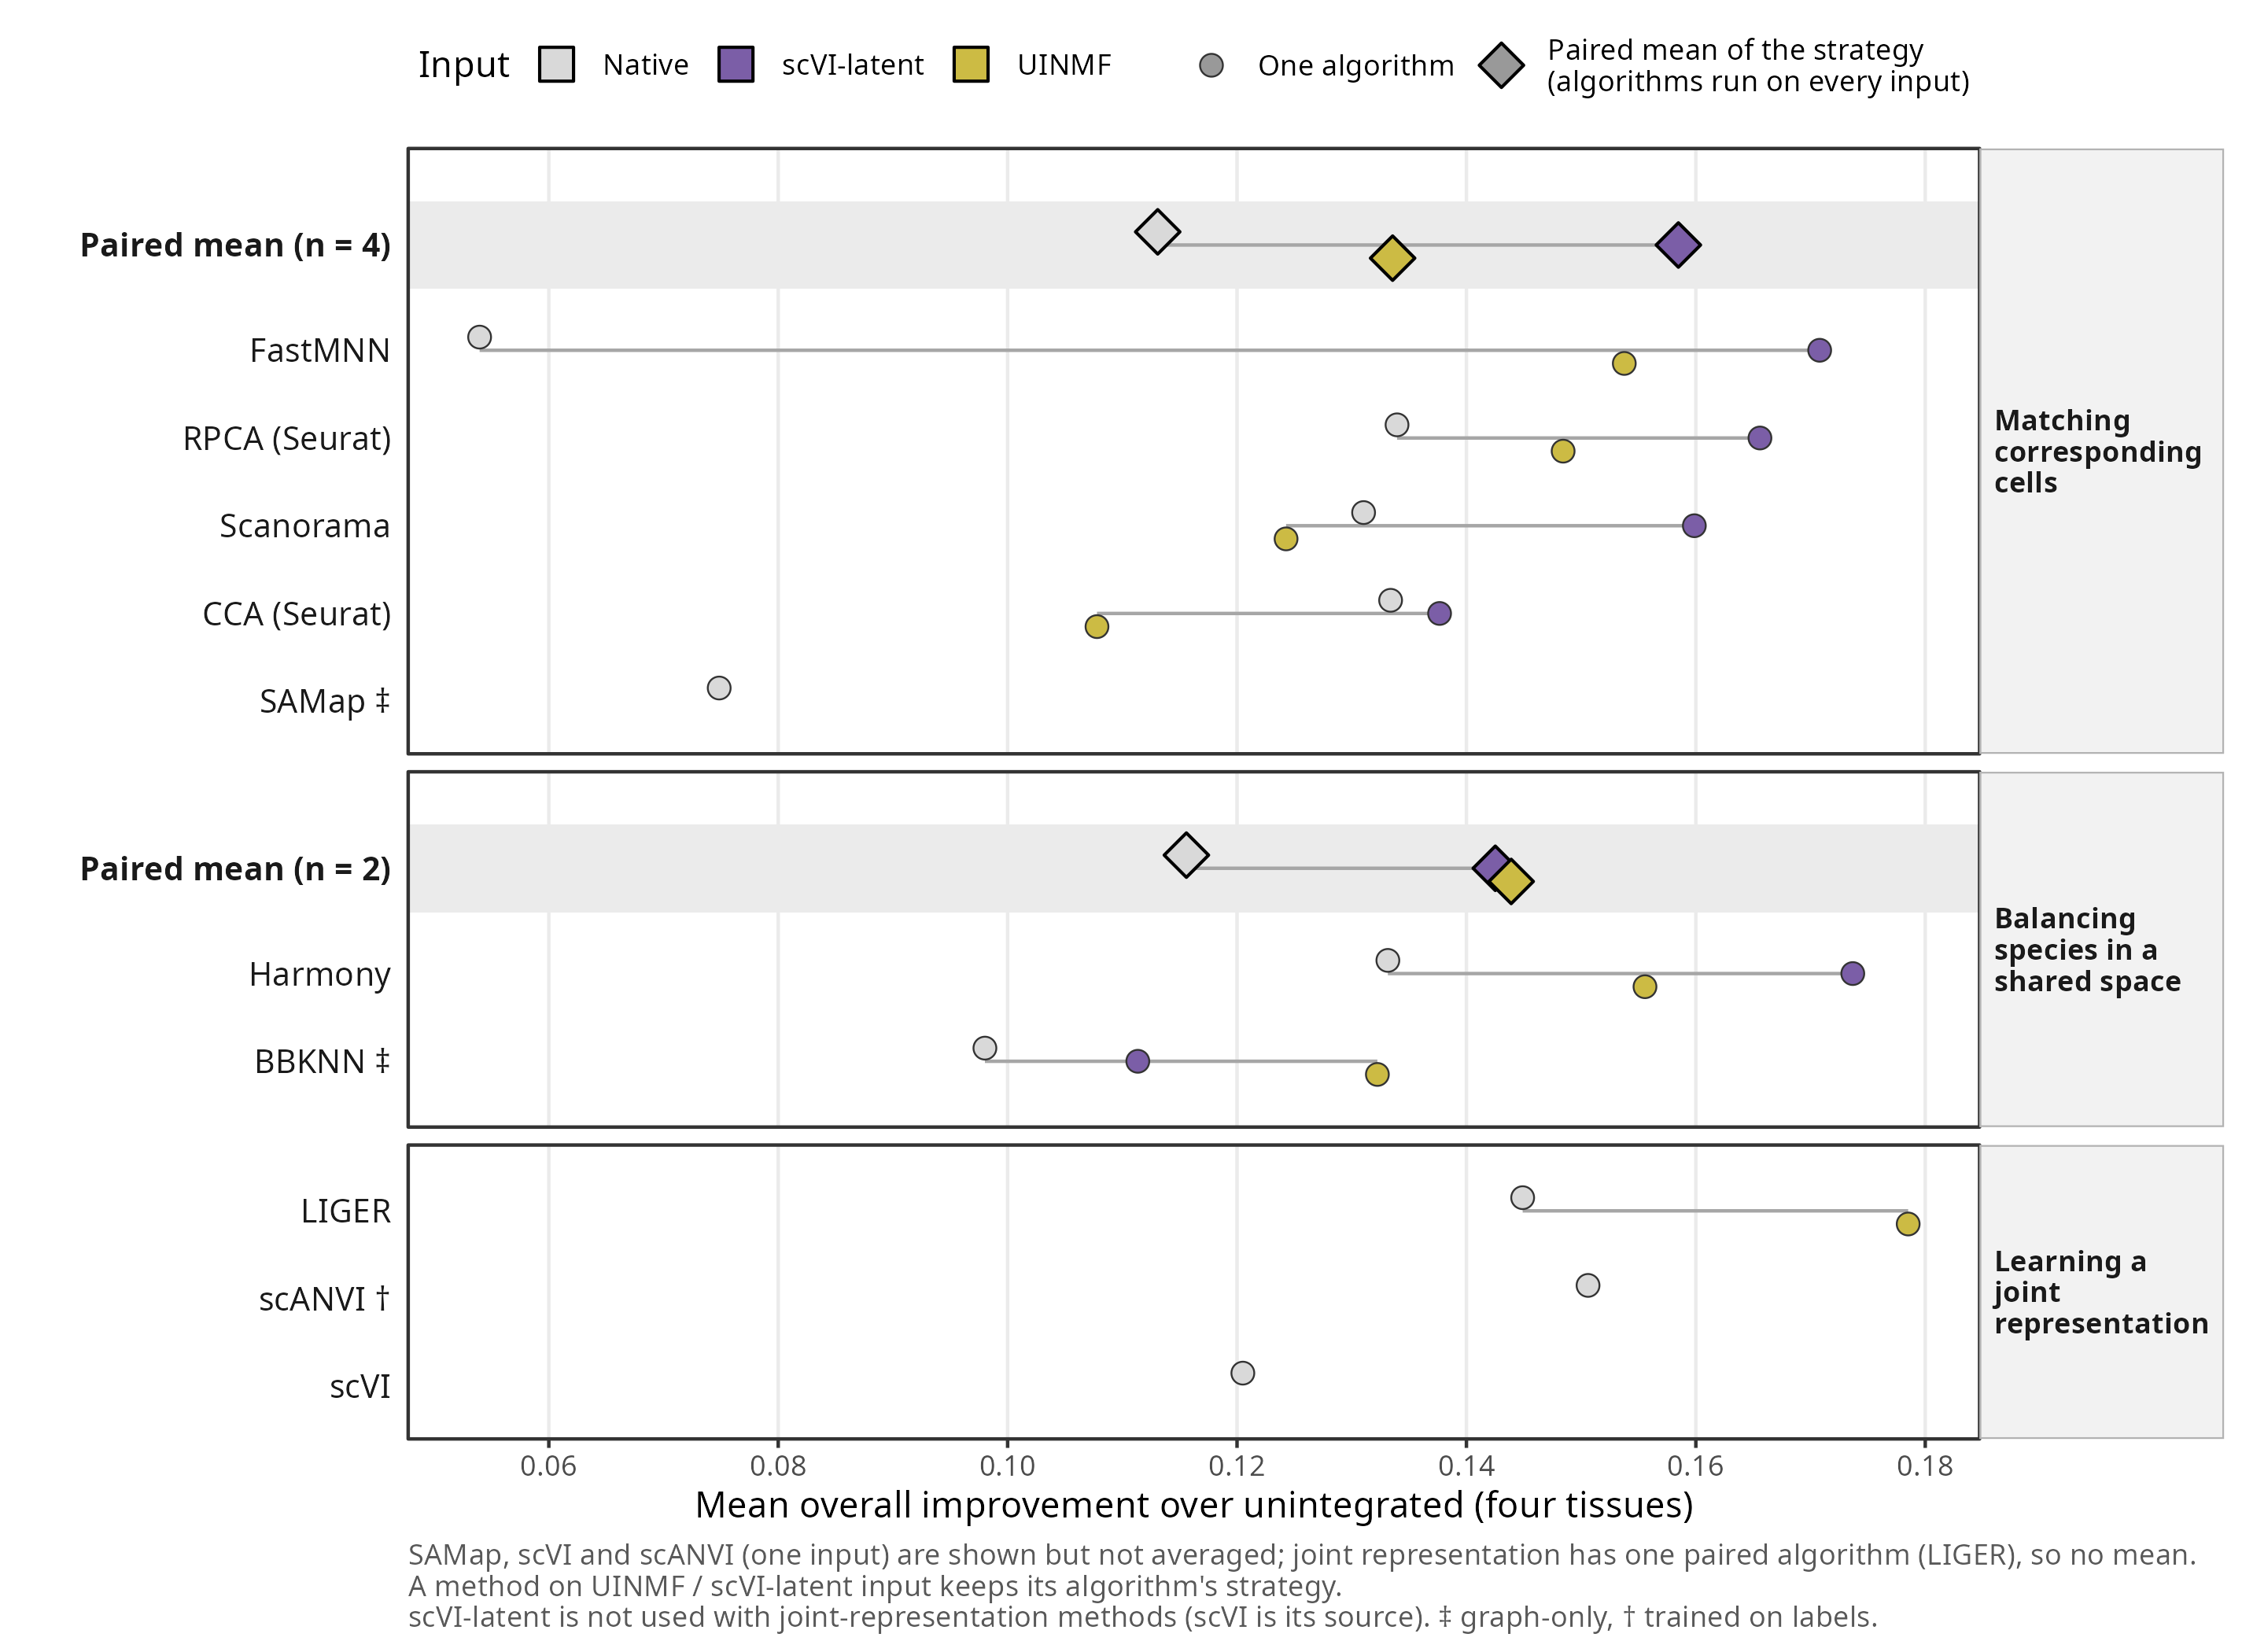

The file beside this chart, header and first rows:
strategy, input, method, imp
Learning a joint representation, UINMF, LIGER UINMF, 0.1785
Balancing species in a shared space, scVI-latent, Harmony scVI-latent, 0.1737
Matching corresponding cells, scVI-latent, FastMNN scVI-latent, 0.1708
Matching corresponding cells, scVI-latent, RPCA scVI-latent, 0.1656
Matching corresponding cells, scVI-latent, Scanorama scVI-latent, 0.1599
Balancing species in a shared space, UINMF, Harmony UINMF, 0.1556
Matching corresponding cells, UINMF, FastMNN UINMF, 0.1538
Learning a joint representation, Native, scANVI, 0.1506
Matching corresponding cells, UINMF, RPCA UINMF, 0.1484
Learning a joint representation, Native, LIGER, 0.1449
Matching corresponding cells, scVI-latent, CCA scVI-latent, 0.1377
Matching corresponding cells, Native, RPCA, 0.1339
Matching corresponding cells, Native, CCA, 0.1334
Balancing species in a shared space, Native, Harmony, 0.1332
Balancing species in a shared space, UINMF, BBKNN UINMF, 0.1322
Matching corresponding cells, Native, Scanorama, 0.131
Matching corresponding cells, UINMF, Scanorama UINMF, 0.1243
Learning a joint representation, Native, scVI, 0.1205
Balancing species in a shared space, scVI-latent, BBKNN scVI-latent, 0.1113
Matching corresponding cells, UINMF, CCA UINMF, 0.1078
Balancing species in a shared space, Native, BBKNN, 0.09802
Matching corresponding cells, Native, SAMap, 0.07485
Matching corresponding cells, Native, FastMNN, 0.05397
